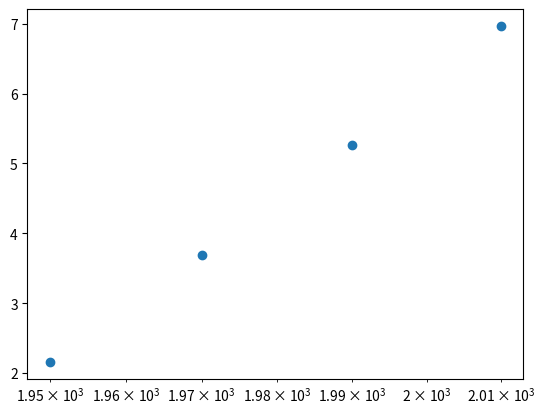

Write Python code to recreate this figure.
import matplotlib.pyplot as plt 
import pandas as pd
year = [1950,1970,1990,2010]
pop = [2.159,3.692,5.263,6.972]


plt.scatter(year,pop)
#plt.plot(year,pop)

# Put the x-axis on a logarithmic scale
plt.xscale('log')
plt.show()


#create df from list of lists 
datas = [['letter_index','letter','frequency'],[1,'A',7.38],[2,'B',1.09],[3,'C',2.46],[4,'D',4.10]]

df_letters = pd.DataFrame(datas)
print(df_letters)
letters = [i[1] for i in datas if len(i)>2 ]
print(letters)